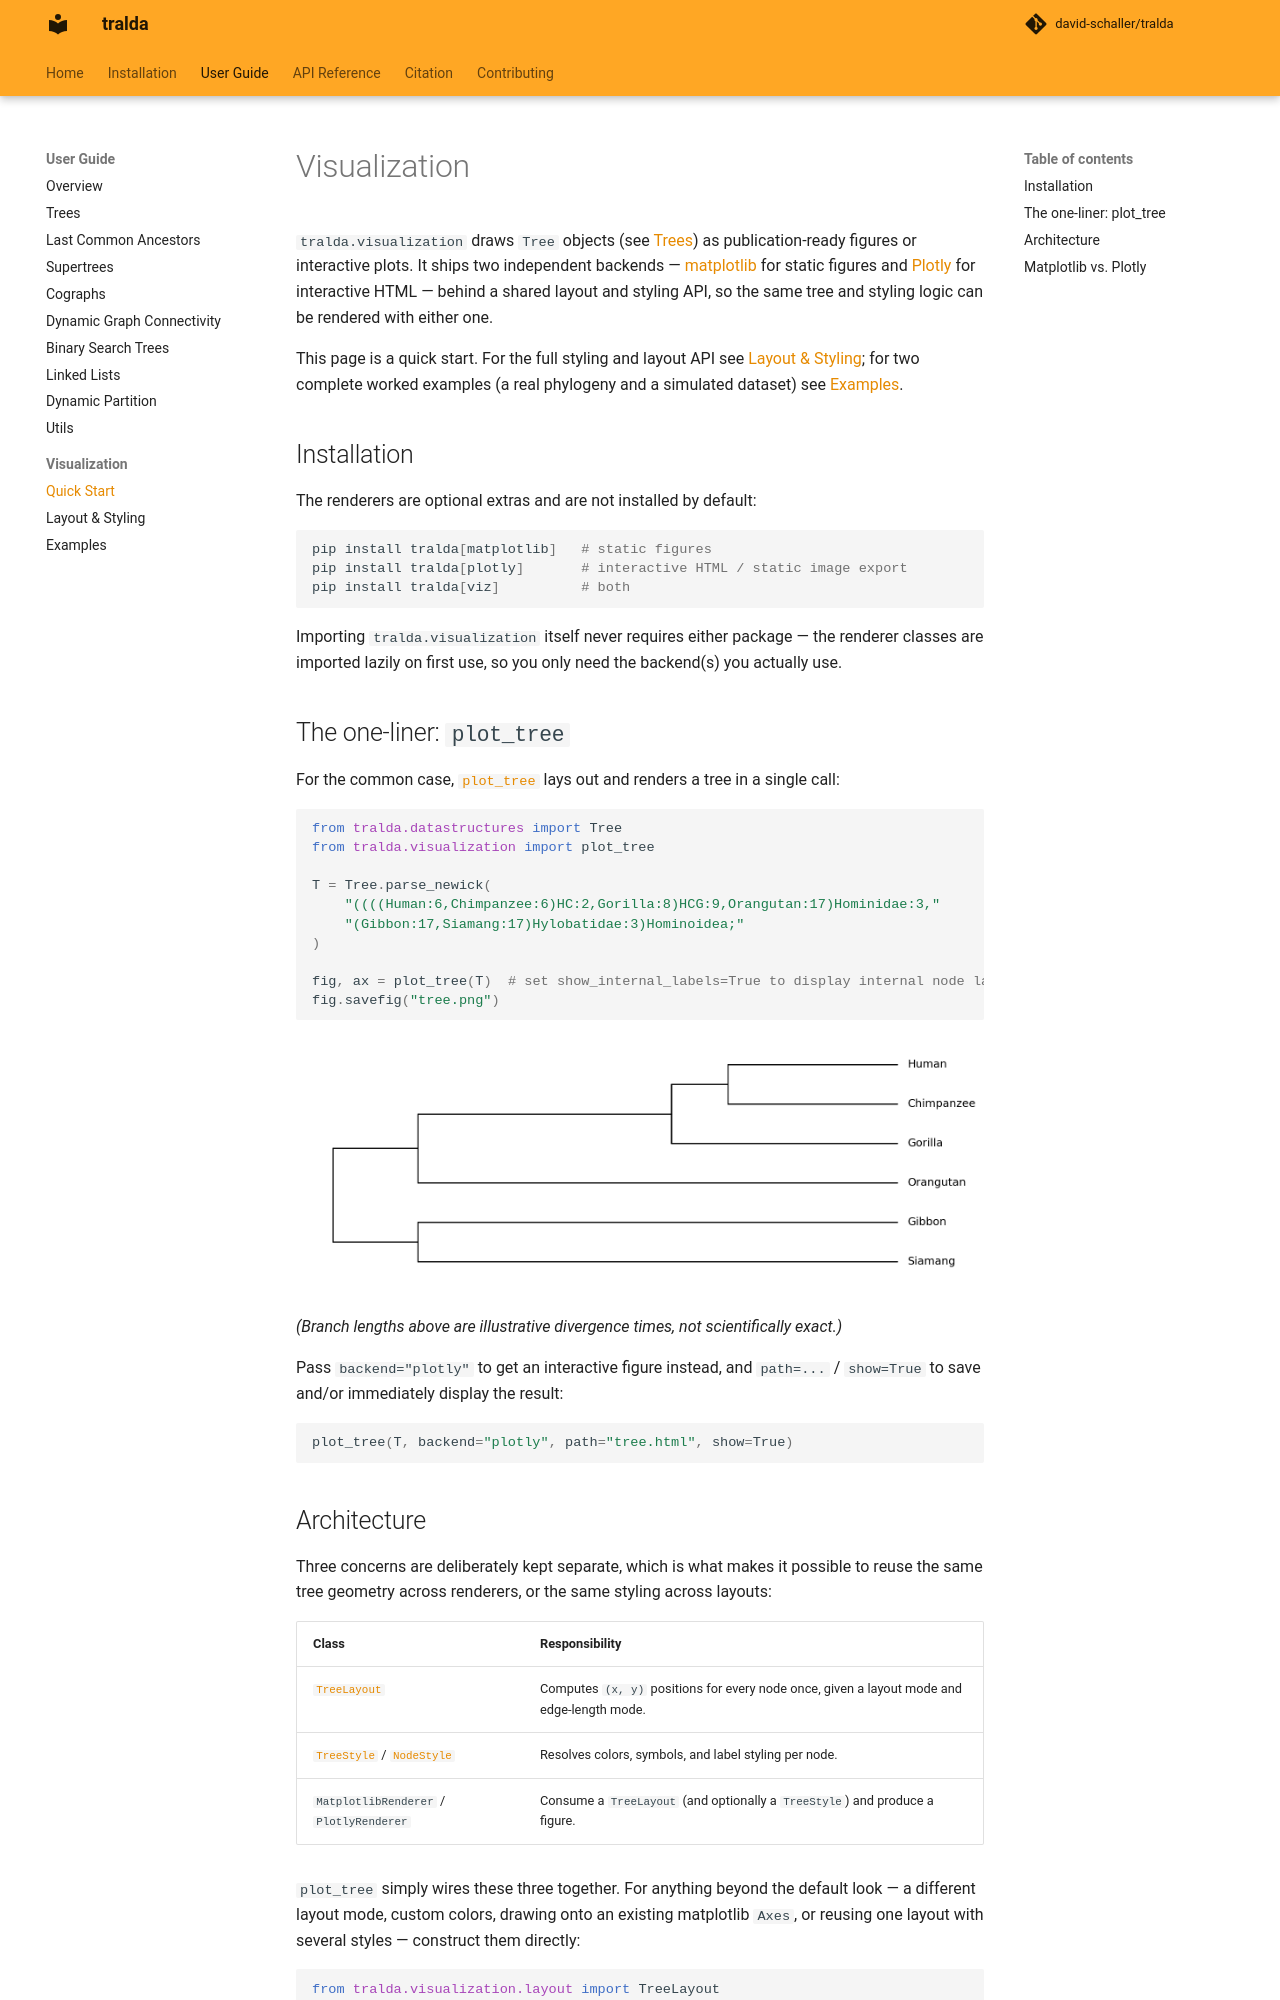

repository: david-schaller/tralda · page: dev/guide/visualization/index.html · generator: mkdocs

# Visualization

`tralda.visualization` draws `Tree` objects (see [Trees](trees.md)) as publication-ready figures
or interactive plots.  It ships two independent backends — [matplotlib](https://matplotlib.org/)
for static figures and [Plotly](https://plotly.com/python/) for interactive HTML — behind a shared
layout and styling API, so the same tree and styling logic can be rendered with either one.

This page is a quick start. For the full styling and layout API see
[Layout & Styling](visualization_styling.md); for two complete worked examples (a real
phylogeny and a simulated dataset) see [Examples](visualization_examples.md).


## Installation

The renderers are optional extras and are not installed by default:

```bash
pip install tralda[matplotlib]   # static figures
pip install tralda[plotly]       # interactive HTML / static image export
pip install tralda[viz]          # both
```

Importing `tralda.visualization` itself never requires either package — the renderer classes are
imported lazily on first use, so you only need the backend(s) you actually use.


## The one-liner: `plot_tree`

For the common case, [`plot_tree`][tralda.visualization.plot_tree] lays out and renders a tree in
a single call:

```python
from tralda.datastructures import Tree
from tralda.visualization import plot_tree

T = Tree.parse_newick(
    "((((Human:6,Chimpanzee:6)HC:2,Gorilla:8)HCG:9,Orangutan:17)Hominidae:3,"
    "(Gibbon:17,Siamang:17)Hylobatidae:3)Hominoidea;"
)

fig, ax = plot_tree(T)  # set show_internal_labels=True to display internal node labels
fig.savefig("tree.png")
```

![Quick start example](images/viz-quickstart.png)

*(Branch lengths above are illustrative divergence times, not scientifically exact.)*

Pass `backend="plotly"` to get an interactive figure instead, and `path=...` /
`show=True` to save and/or immediately display the result:

```python
plot_tree(T, backend="plotly", path="tree.html", show=True)
```
